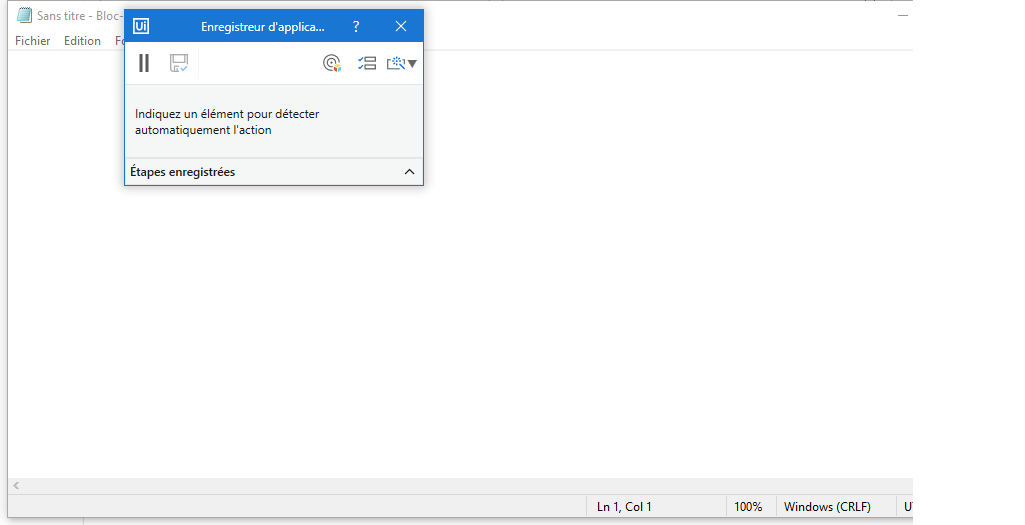
Task: Introduction à l'UI Automation
Workflow: Main

Step 1: Use Application: Sans titre - Bloc-notes on the element in window 'Sans titre - Bloc-notes' (notepad.exe)

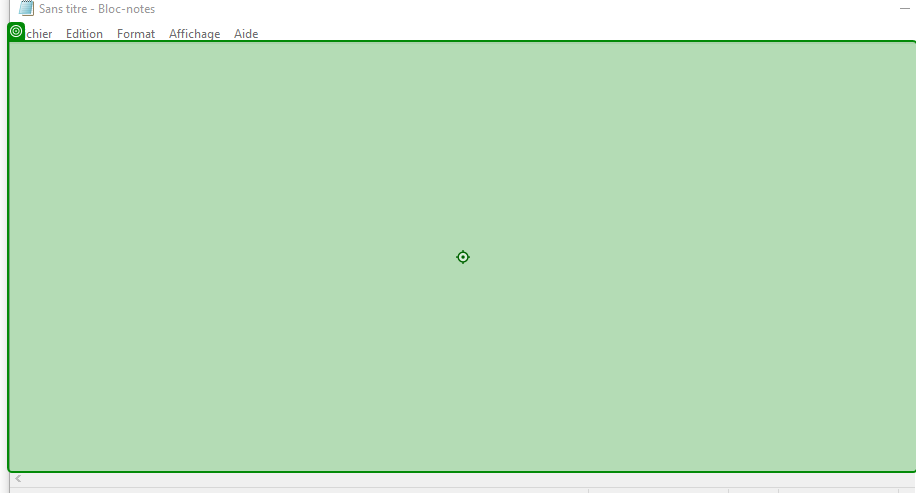
Step 2: type "Je ne sais pas encore mais je saurai bientôt." into 'editable text'

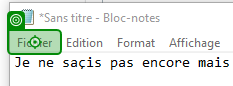
Step 3: click on 'Fichier'

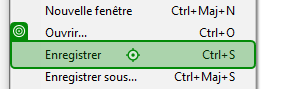
Step 4: click on 'Enregistrer Ctrl+S'

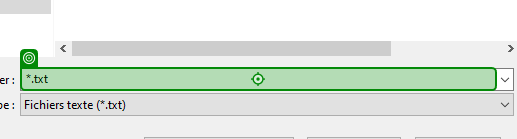
Step 5: type "test12" into '*.txt'

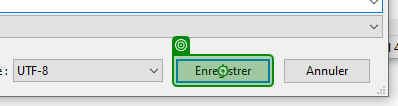
Step 6: click on 'unchecked'

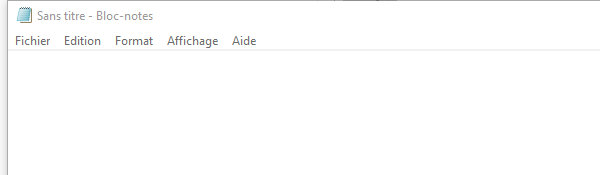
Step 7: Close Window 'notepad.exe Sans'